Image classification data set "finalDataset" (Scharfdk/DeepLearning-Project on GitHub). Class labels (9): beef, bird, bread, cheese, eggs, nuts, pasta, pork, sausage.

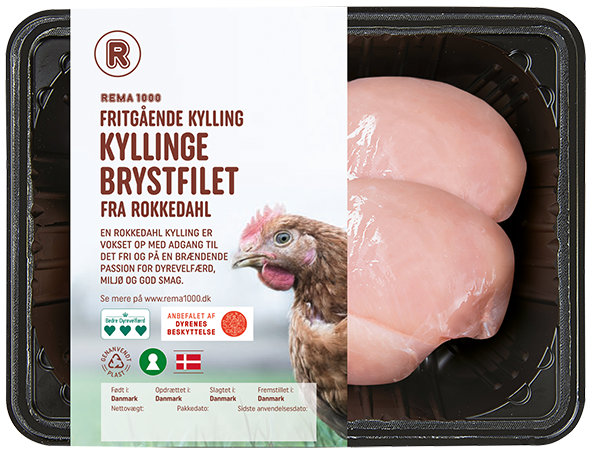
Label: bird

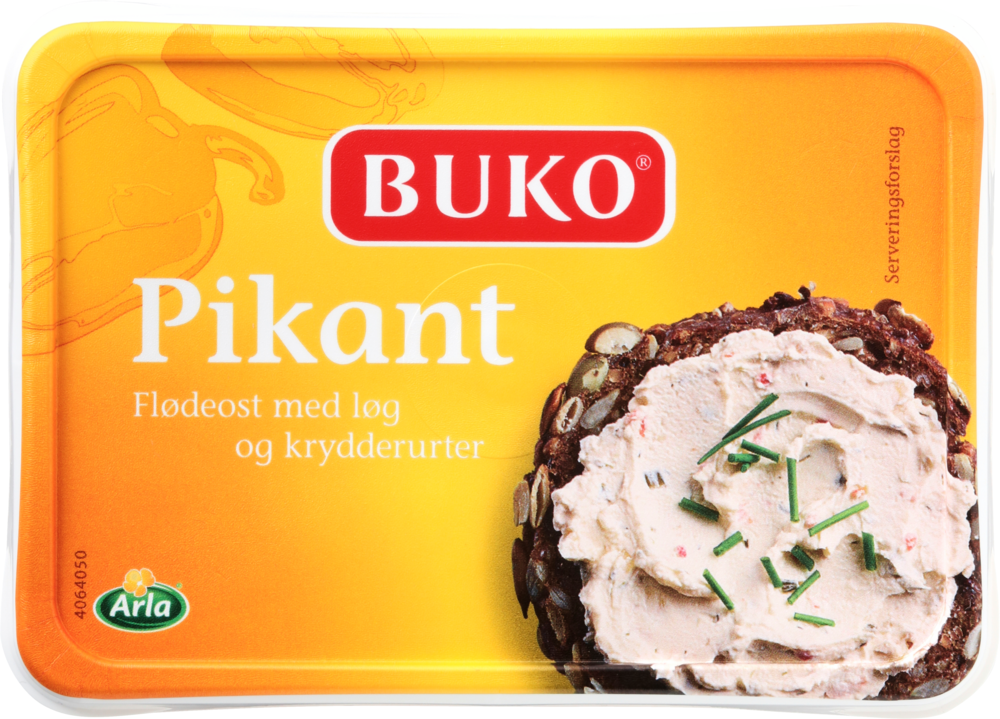
Label: cheese

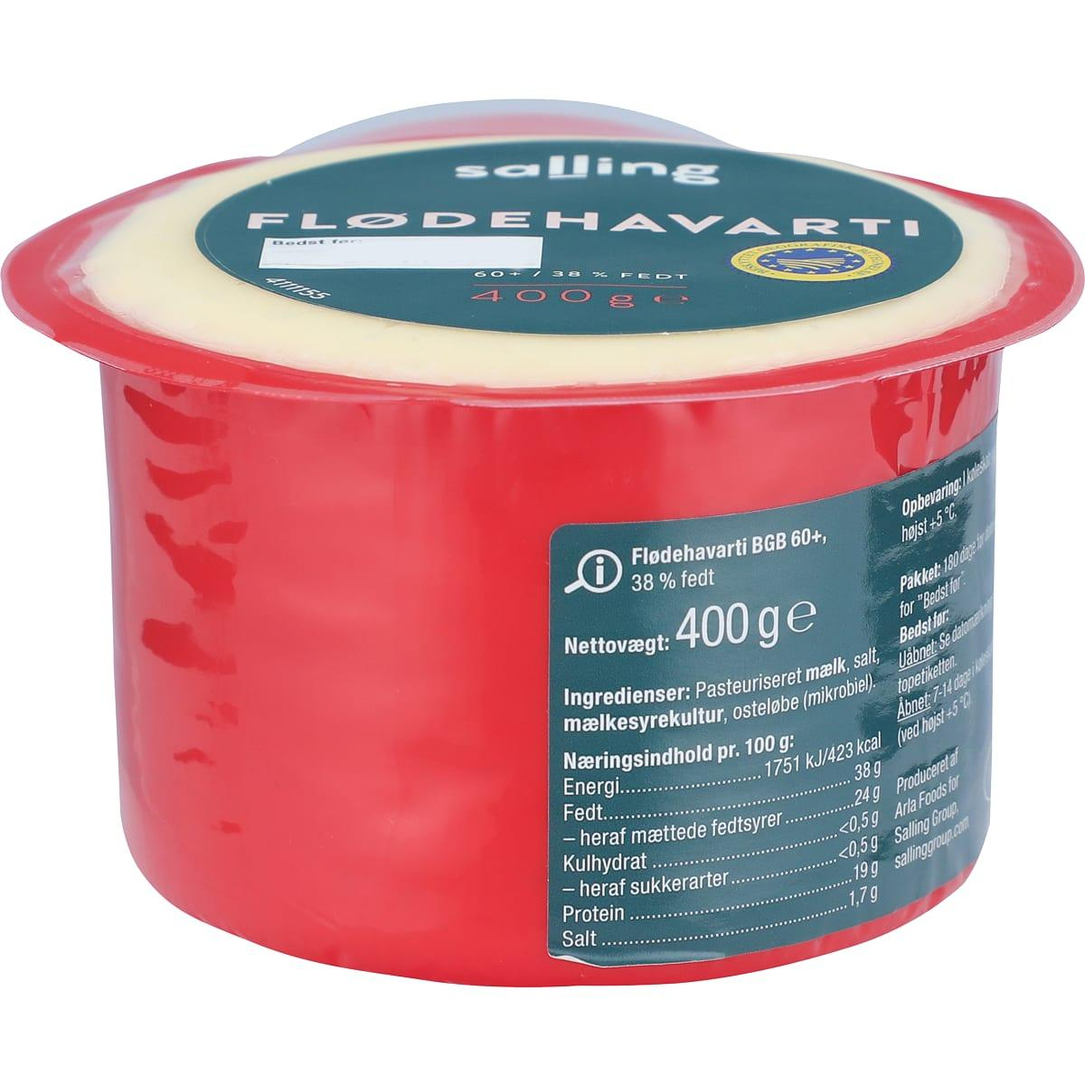
Label: cheese

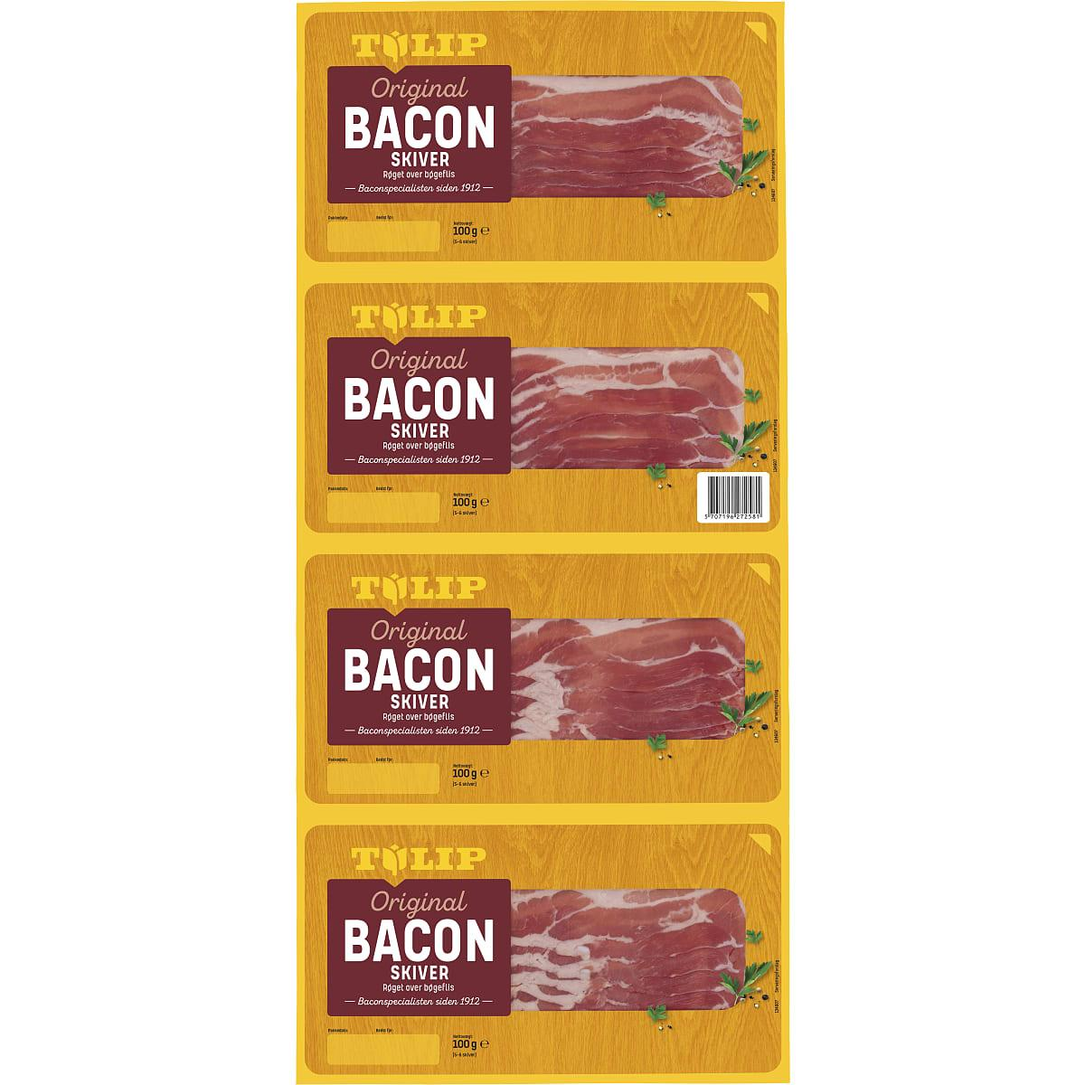
Label: pork

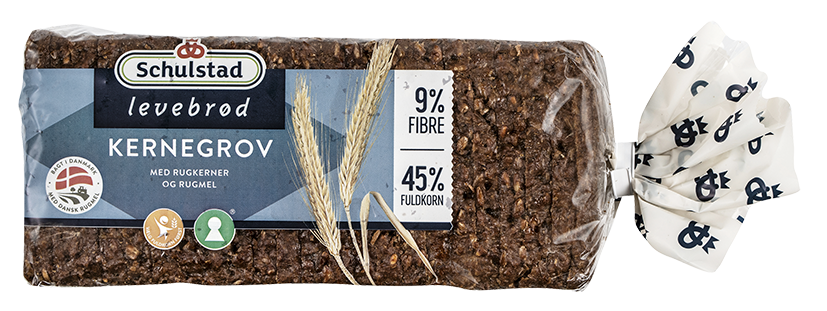
Label: bread

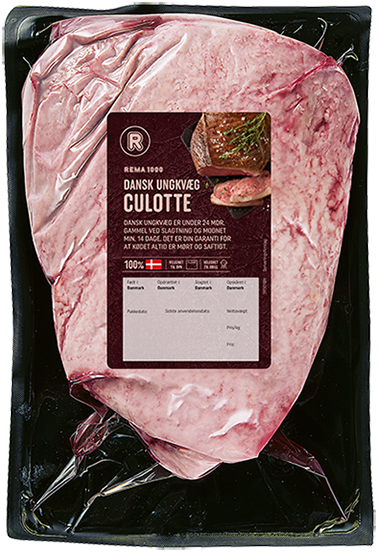
Label: beef
